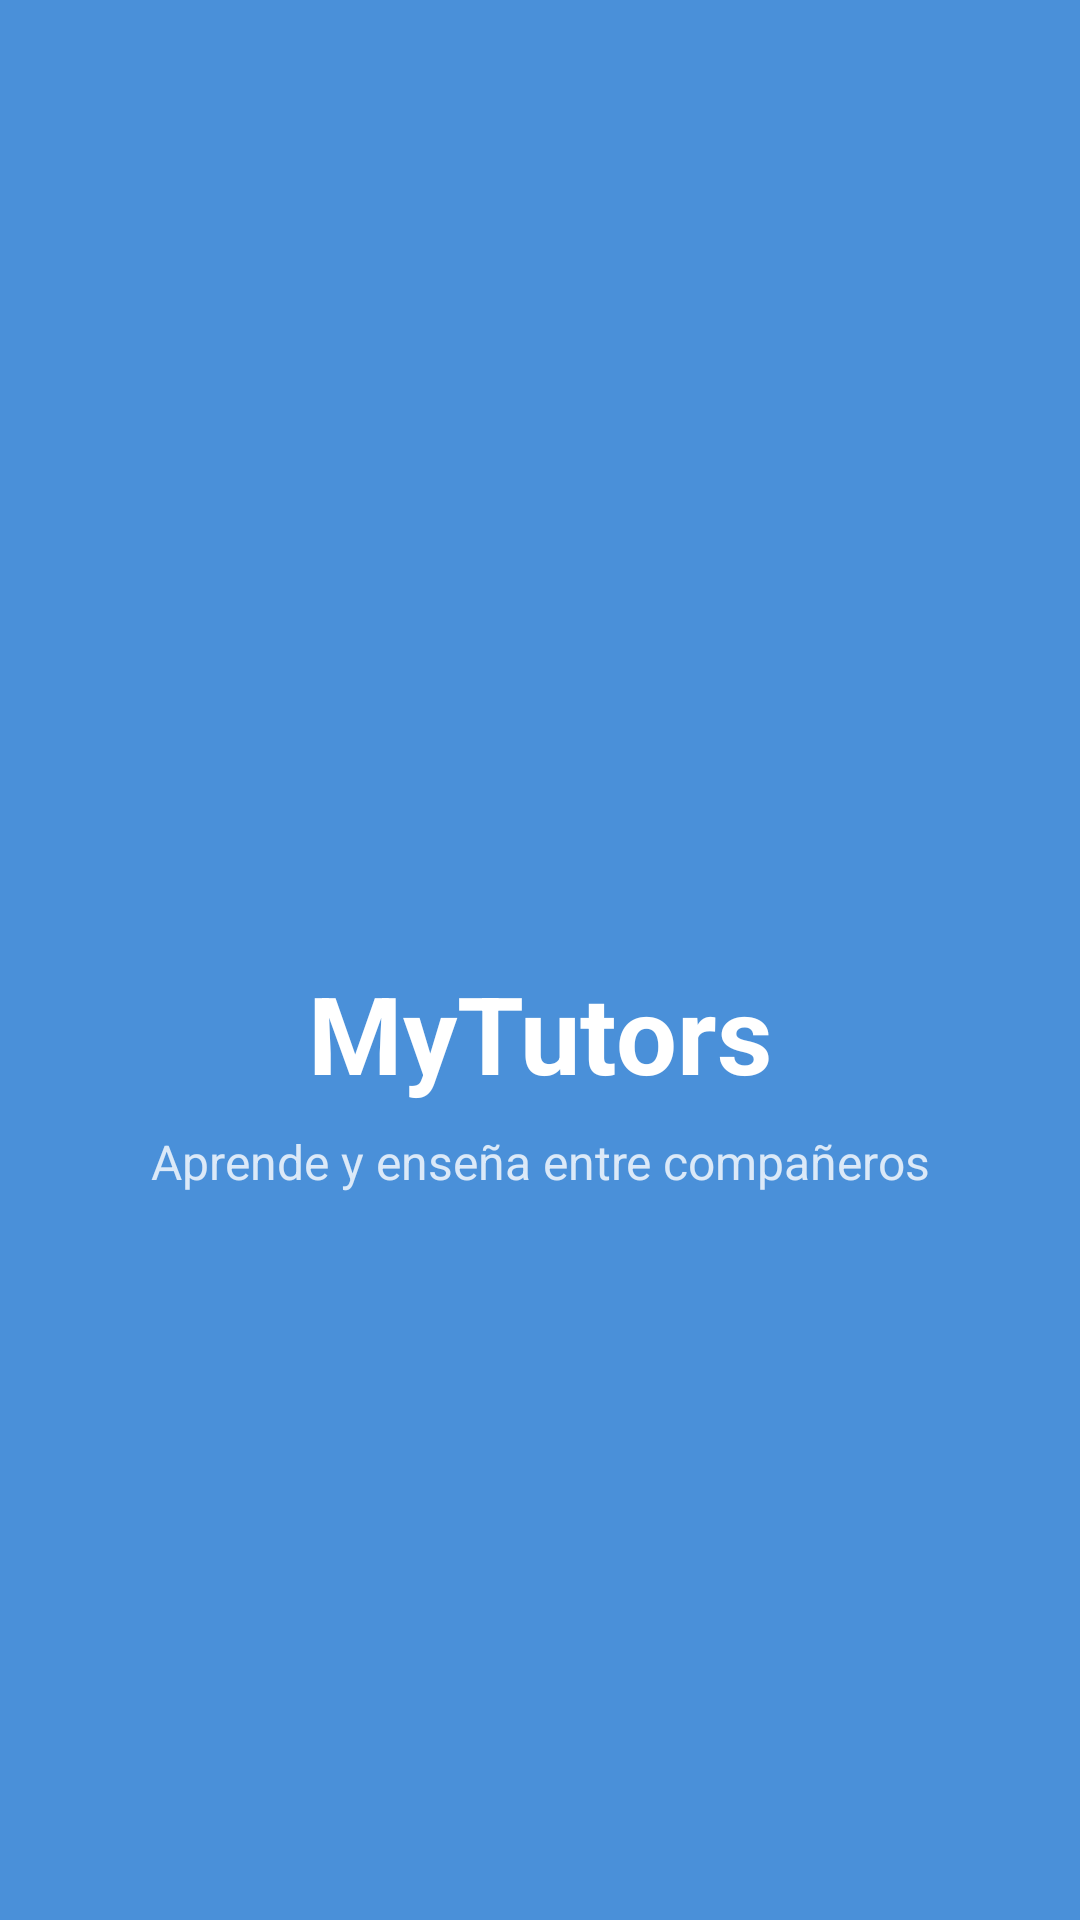

Reconstruct the res/layout file that produces this screen, plus the resources it refers to.
<!-- AndroidManifest.xml: activity theme Theme.MyTutors.Splash -->
<!-- res/layout/activity_main.xml -->
<?xml version="1.0" encoding="utf-8"?>
<androidx.constraintlayout.widget.ConstraintLayout
    android:id="@+id/main"
    xmlns:android="http://schemas.android.com/apk/res/android"
    xmlns:app="http://schemas.android.com/apk/res-auto"
    xmlns:tools="http://schemas.android.com/tools"
    android:layout_width="match_parent"
    android:layout_height="match_parent"
    android:background="@color/primary"
    tools:context=".activities.MainActivity">

    
    <ImageView
        android:id="@+id/ivLogo"
        android:layout_width="150dp"
        android:layout_height="150dp"
        android:src="@drawable/ic_logo"
        android:contentDescription="Logo MyTutors"
        app:layout_constraintTop_toTopOf="parent"
        app:layout_constraintBottom_toTopOf="@id/tvAppName"
        app:layout_constraintStart_toStartOf="parent"
        app:layout_constraintEnd_toEndOf="parent"
        app:layout_constraintVertical_chainStyle="packed" />

    
    <TextView
        android:id="@+id/tvAppName"
        android:layout_width="wrap_content"
        android:layout_height="wrap_content"
        android:text="MyTutors"
        android:textSize="36sp"
        android:textStyle="bold"
        android:textColor="@android:color/white"
        android:layout_marginTop="24dp"
        app:layout_constraintTop_toBottomOf="@id/ivLogo"
        app:layout_constraintBottom_toTopOf="@id/tvSlogan"
        app:layout_constraintStart_toStartOf="parent"
        app:layout_constraintEnd_toEndOf="parent" />

    
    <TextView
        android:id="@+id/tvSlogan"
        android:layout_width="wrap_content"
        android:layout_height="wrap_content"
        android:text="Aprende y enseña entre compañeros"
        android:textSize="16sp"
        android:textColor="@android:color/white"
        android:alpha="0.8"
        android:layout_marginTop="8dp"
        app:layout_constraintTop_toBottomOf="@id/tvAppName"
        app:layout_constraintBottom_toTopOf="@id/progressBar"
        app:layout_constraintStart_toStartOf="parent"
        app:layout_constraintEnd_toEndOf="parent" />

    
    <ProgressBar
        android:id="@+id/progressBar"
        android:layout_width="wrap_content"
        android:layout_height="wrap_content"
        android:indeterminateTint="@android:color/white"
        android:layout_marginTop="48dp"
        app:layout_constraintTop_toBottomOf="@id/tvSlogan"
        app:layout_constraintBottom_toBottomOf="parent"
        app:layout_constraintStart_toStartOf="parent"
        app:layout_constraintEnd_toEndOf="parent" />

</androidx.constraintlayout.widget.ConstraintLayout>
<!-- resources referenced by this layout -->
<resources>
  <color name="primary">#4A90D9</color>
  <style name="Theme.MyTutors.Splash" parent="Theme.MyTutors">
          <item name="android:windowBackground">@color/primary</item>
          <item name="android:statusBarColor">@color/primary</item>
      </style>
  <style name="Theme.MyTutors" parent="Theme.MaterialComponents.DayNight.NoActionBar">
          
          <item name="colorPrimary">@color/primary</item>
          <item name="colorPrimaryVariant">@color/primary_dark</item>
          <item name="colorOnPrimary">@android:color/white</item>
  
          
          <item name="colorSecondary">@color/accent</item>
          <item name="colorSecondaryVariant">@color/accent</item>
          <item name="colorOnSecondary">@android:color/white</item>
  
          
          <item name="android:colorBackground">@android:color/white</item>
          <item name="colorOnBackground">@color/text_primary</item>
  
          
          <item name="colorSurface">@android:color/white</item>
          <item name="colorOnSurface">@color/text_primary</item>
  
          
          <item name="android:statusBarColor">@color/primary_dark</item>
      </style>
  <color name="primary_dark">#3A7BC8</color>
  <color name="accent">#FF6B6B</color>
  <color name="text_primary">#212121</color>
</resources>
